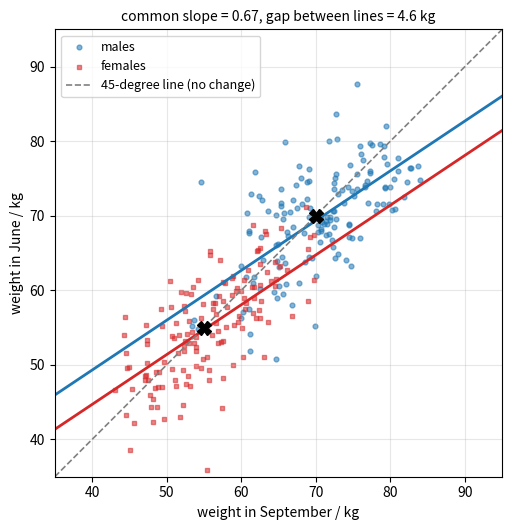

Write Python code to recreate this figure.
"""Lord's paradox: unchanged weight distributions but separated parallel regressions."""

import numpy as np
import matplotlib.pyplot as plt

rng = np.random.default_rng(0)
n = 150
groups = {"males": 70.0, "females": 55.0}   # mean weight in kg, same in Sep and Jun
sd, rho = 7.0, 0.7                           # common sd and Sep-Jun correlation

fig, ax = plt.subplots(figsize=(6.4, 5.4))
data = {}
for (name, mu), color, marker in zip(groups.items(), ["C0", "C3"], ["o", "s"]):
    x = rng.normal(mu, sd, n)
    # June weight has the same marginal distribution as September weight
    y = mu + rho * (x - mu) + rng.normal(0, sd * np.sqrt(1 - rho**2), n)
    data[name] = (x, y)
    ax.scatter(x, y, s=12, alpha=0.55, color=color, marker=marker, label=name)

# Parallel regression (common slope) as fitted by statistician 2
x_all = np.concatenate([data[k][0] for k in groups])
y_all = np.concatenate([data[k][1] for k in groups])
g_all = np.concatenate([np.full(n, i) for i in range(2)])
design = np.column_stack([np.ones(2 * n), x_all, g_all])
coef, *_ = np.linalg.lstsq(design, y_all, rcond=None)
grid = np.linspace(35, 95, 2)
for i, color in enumerate(["C0", "C3"]):
    ax.plot(grid, coef[0] + coef[1] * grid + coef[2] * i, color=color, lw=2)
ax.plot(grid, grid, color="gray", ls="--", lw=1.2, label="45-degree line (no change)")
for name, mu in groups.items():
    ax.plot(mu, mu, marker="X", color="black", ms=10)
ax.set_title(f"common slope = {coef[1]:.2f}, gap between lines = {-coef[2]:.1f} kg", fontsize=10)
ax.set_xlabel("weight in September / kg")
ax.set_ylabel("weight in June / kg")
ax.set_xlim(35, 95)
ax.set_ylim(35, 95)
ax.set_aspect("equal")
ax.legend(fontsize=9, loc="upper left")
ax.grid(alpha=0.3)
fig.tight_layout()
